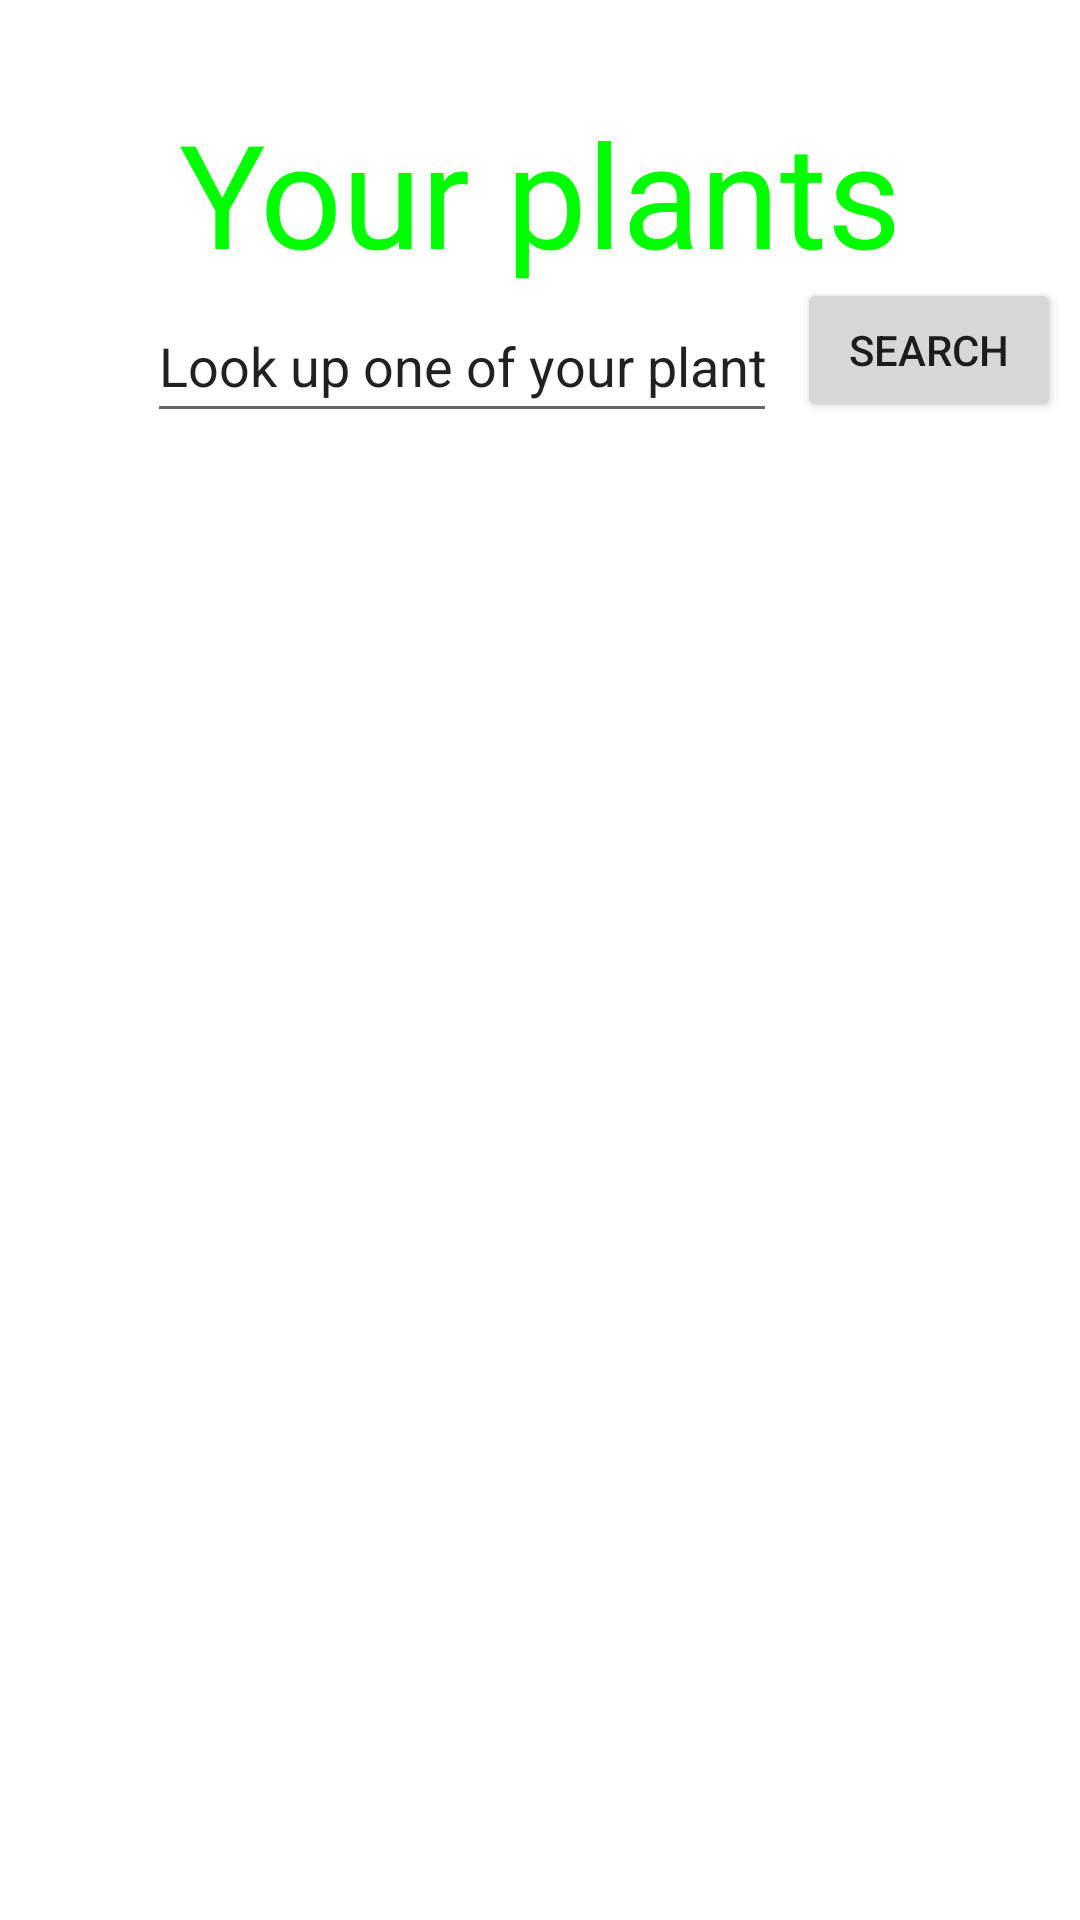

Write the Android layout XML for this screen, with the resource values it uses.
<!-- AndroidManifest.xml: application theme Theme.OvergrowthApp -->
<!-- res/layout/fragment_home.xml -->
<?xml version="1.0" encoding="utf-8"?>
<androidx.constraintlayout.widget.ConstraintLayout xmlns:android="http://schemas.android.com/apk/res/android"
    xmlns:app="http://schemas.android.com/apk/res-auto"
    xmlns:tools="http://schemas.android.com/tools"
    android:layout_width="match_parent"
    android:layout_height="match_parent"
    tools:context=".ui.home.HomeFragment">

    <TextView
        android:id="@+id/text_home"
        android:layout_width="match_parent"
        android:layout_height="wrap_content"
        android:layout_marginStart="8dp"
        android:layout_marginTop="32dp"
        android:layout_marginEnd="8dp"
        android:text="Your plants"
        android:textAlignment="center"
        android:textColor="#00FF00"
        android:textSize="48sp"
        app:layout_constraintBottom_toBottomOf="parent"
        app:layout_constraintEnd_toEndOf="parent"
        app:layout_constraintStart_toStartOf="parent"
        app:layout_constraintTop_toTopOf="parent"
        app:layout_constraintVertical_bias="0.0" />

    <EditText
        android:id="@+id/searchBar"
        android:layout_width="wrap_content"
        android:layout_height="wrap_content"
        android:layout_marginStart="10dp"
        android:layout_marginEnd="10dp"
        android:ems="10"
        android:inputType="textPersonName"
        android:minHeight="48dp"
        android:text="Look up one of your plants"
        app:layout_constraintBottom_toBottomOf="parent"
        app:layout_constraintEnd_toEndOf="parent"
        app:layout_constraintHorizontal_bias="0.3"
        app:layout_constraintStart_toStartOf="parent"
        app:layout_constraintTop_toBottomOf="@id/text_home"
        app:layout_constraintVertical_bias="0" />

    <Button
        android:id="@+id/searchBTN"
        android:layout_width="wrap_content"
        android:layout_height="wrap_content"
        android:layout_marginTop="60dp"
        android:text="Search"
        app:layout_constraintBottom_toTopOf="@id/yourPlantTable"
        app:layout_constraintEnd_toEndOf="parent"
        app:layout_constraintHorizontal_bias="0.5"
        app:layout_constraintStart_toEndOf="@id/searchBar"
        app:layout_constraintTop_toTopOf="parent"
        app:layout_constraintVertical_bias="0.58000004" />

    <androidx.recyclerview.widget.RecyclerView
        android:id="@+id/yourPlantTable"
        android:layout_width="0dp"
        android:layout_height="0dp"
        android:layout_marginTop="20dp"
        android:layout_marginBottom="50dp"
        app:layout_constraintBottom_toBottomOf="parent"
        app:layout_constraintEnd_toEndOf="parent"
        app:layout_constraintHorizontal_bias="0.5"
        app:layout_constraintStart_toStartOf="parent"
        app:layout_constraintTop_toBottomOf="@+id/searchBar"
        app:layout_constraintVertical_bias="0.5" />

</androidx.constraintlayout.widget.ConstraintLayout>
<!-- resources referenced by this layout -->
<resources>
  <style name="Theme.OvergrowthApp" parent="Theme.MaterialComponents.DayNight.DarkActionBar">
          
          <item name="colorPrimary">@color/green</item>
          <item name="colorPrimaryVariant">@color/green</item>
          <item name="colorOnPrimary">@color/white</item>
          
          <item name="colorSecondary">@color/teal_200</item>
          <item name="colorSecondaryVariant">@color/teal_700</item>
          <item name="colorOnSecondary">@color/black</item>
          
          <item name="android:statusBarColor">@color/green</item>
          
      </style>
  <color name="green">#FF3DDC84</color>
  <color name="white">#FFFFFFFF</color>
  <color name="teal_200">#FF03DAC5</color>
  <color name="teal_700">#FF018786</color>
  <color name="black">#FF000000</color>
</resources>
